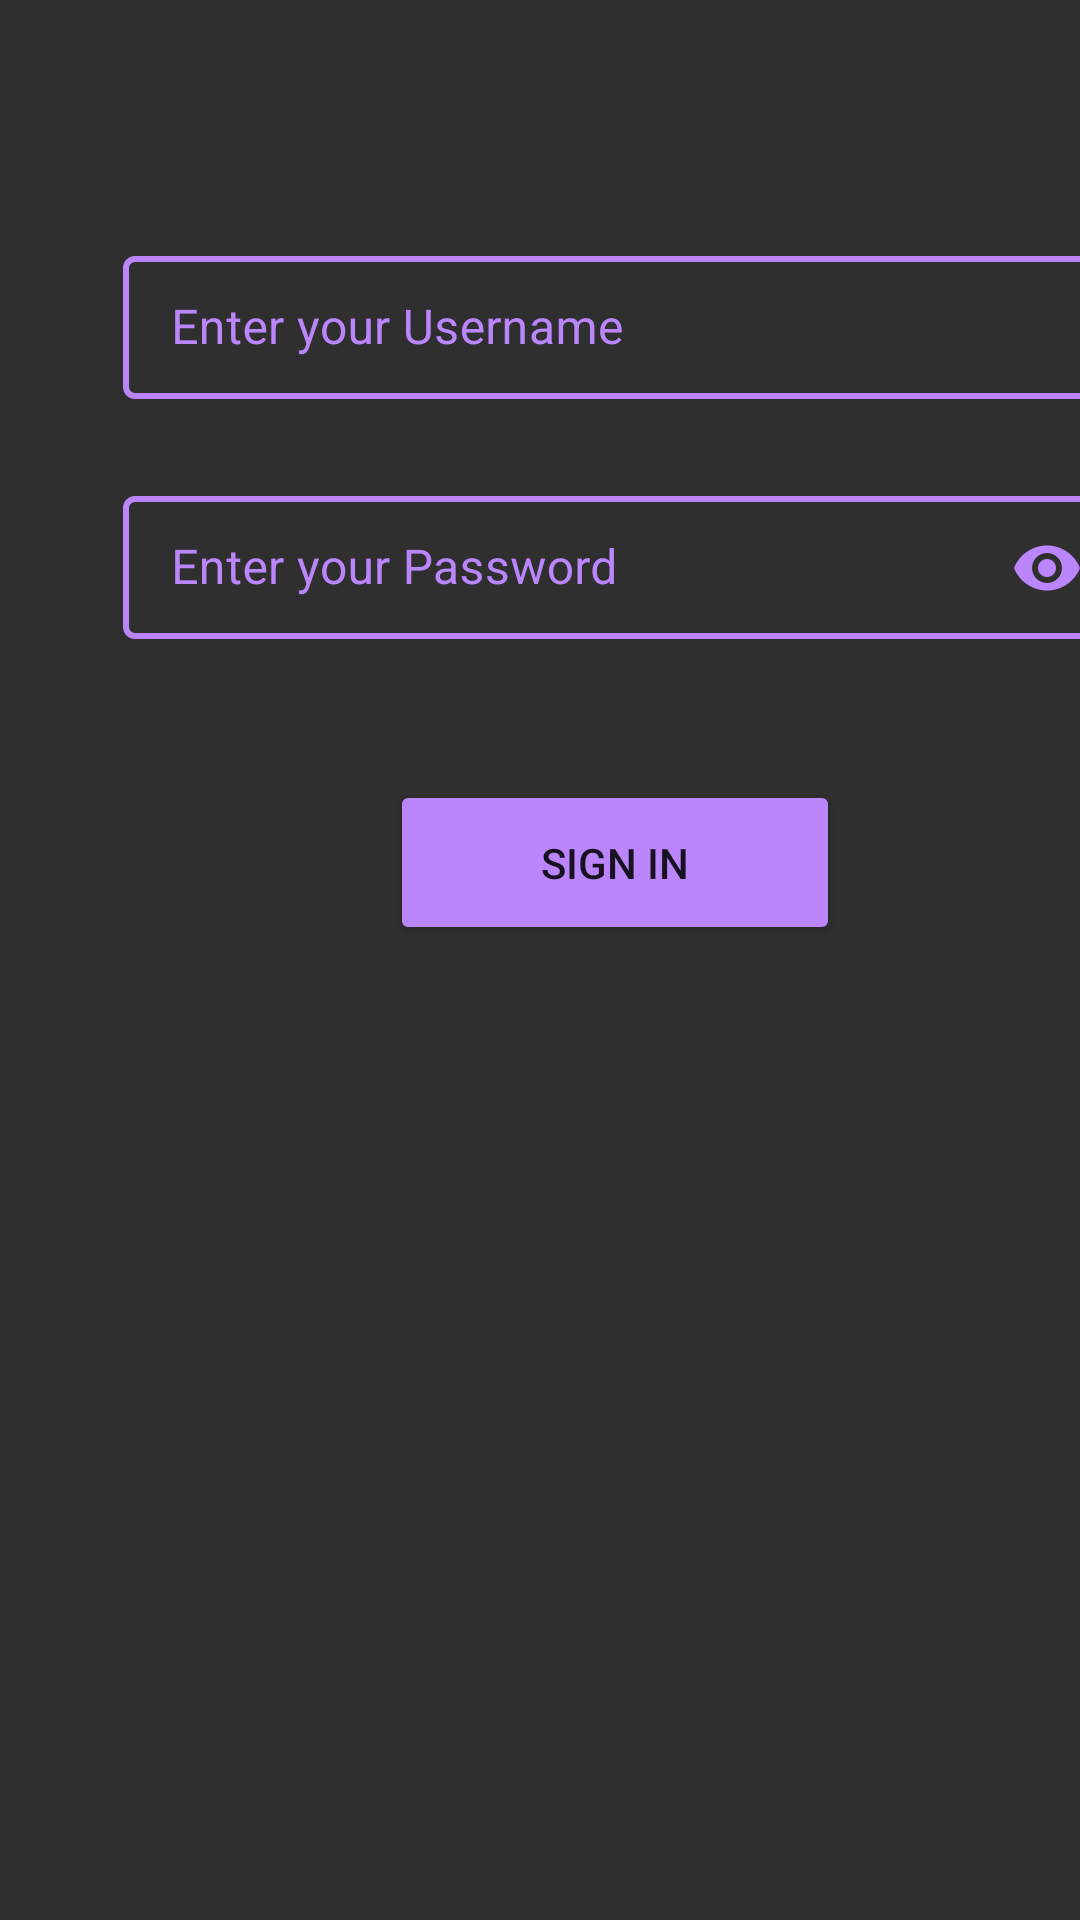

Reconstruct the res/layout file that produces this screen, plus the resources it refers to.
<!-- AndroidManifest.xml: application theme Theme.SRUniversityCMS -->
<!-- res/layout/fragment_faculty_login.xml -->
<?xml version="1.0" encoding="utf-8"?>
<FrameLayout xmlns:android="http://schemas.android.com/apk/res/android"
    xmlns:tools="http://schemas.android.com/tools"
    android:layout_width="match_parent"
    android:layout_height="match_parent"
    xmlns:app="http://schemas.android.com/apk/res-auto"
    android:orientation="vertical"
    android:background="@color/background"
    tools:context=".FacultyLogin">
    <com.google.android.material.textfield.TextInputLayout
        android:id="@+id/faculty_email"
        style="@style/Widget.MaterialComponents.TextInputLayout.OutlinedBox.Dense"
        android:layout_width="332dp"
        android:layout_height="wrap_content"
        android:layout_marginTop="80dp"
        android:layout_marginLeft="41dp"
        android:layout_marginBottom="12dp"
        app:boxStrokeColor="@color/purple_200"
        android:textColorHint="@color/purple_200"
        app:boxBackgroundMode="outline"
        app:boxStrokeWidth="2dp"
        android:layout_marginStart="41dp">
        <com.google.android.material.textfield.TextInputEditText
            android:id="@+id/f_email_input_edit_text"
            android:layout_width="match_parent"
            android:layout_height="wrap_content"
            android:inputType="text"
            android:hint="@string/enter_username"
            />
    </com.google.android.material.textfield.TextInputLayout>
    <com.google.android.material.textfield.TextInputLayout
        android:id="@+id/faculty_password"
        style="@style/Widget.MaterialComponents.TextInputLayout.OutlinedBox.Dense"
        android:layout_width="332dp"
        android:layout_height="wrap_content"
        android:layout_marginTop="160dp"
        android:layout_marginLeft="41dp"
        app:endIconMode="password_toggle"
        app:boxStrokeColor="@color/purple_200"
        android:textColorHint="@color/purple_200"
        app:endIconTint="@color/purple_200"
        app:passwordToggleTint="@color/white"
        app:boxBackgroundMode="outline"
        app:boxStrokeWidth="2dp"
        android:layout_marginStart="41dp">
        <com.google.android.material.textfield.TextInputEditText
            android:id="@+id/f_password_input_edit_text"
            android:layout_width="match_parent"
            android:layout_height="wrap_content"
            android:inputType="textPassword"
            android:hint="@string/enter_password" />
    </com.google.android.material.textfield.TextInputLayout>
    <Button
        android:id="@+id/f_login"
        android:layout_marginTop="260dp"
        android:layout_marginLeft="130dp"
        android:layout_width="150dp"
        android:layout_height="55dp"
        android:text="@string/btn_login"
        android:backgroundTint="@color/purple_200"
        android:layout_marginStart="130dp"
        tools:targetApi="lollipop" />

</FrameLayout>
<!-- resources referenced by this layout -->
<resources>
  <color name="background">#2F2F2F</color>
  <color name="purple_200">#FFBB86FC</color>
  <color name="white">#FFFFFFFF</color>
  <string name="btn_login">SIGN IN</string>
  <string name="enter_password">Enter your Password</string>
  <string name="enter_username">Enter your Username</string>
  <style name="Theme.SRUniversityCMS" parent="Theme.MaterialComponents.DayNight.NoActionBar">
          
          <item name="colorPrimary">@color/purple_500</item>
          <item name="colorPrimaryVariant">@color/purple_700</item>
          <item name="colorOnPrimary">@color/white</item>
          
          <item name="colorSecondary">@color/teal_200</item>
          <item name="colorSecondaryVariant">@color/teal_700</item>
          <item name="colorOnSecondary">@color/black</item>
          
          <item name="android:statusBarColor" tools:targetApi="l">?attr/colorPrimaryVariant</item>
          
      </style>
  <color name="purple_500">#FF6200EE</color>
  <color name="purple_700">#FF3700B3</color>
  <color name="teal_200">#FF03DAC5</color>
  <color name="teal_700">#FF018786</color>
  <color name="black">#FF000000</color>
</resources>
